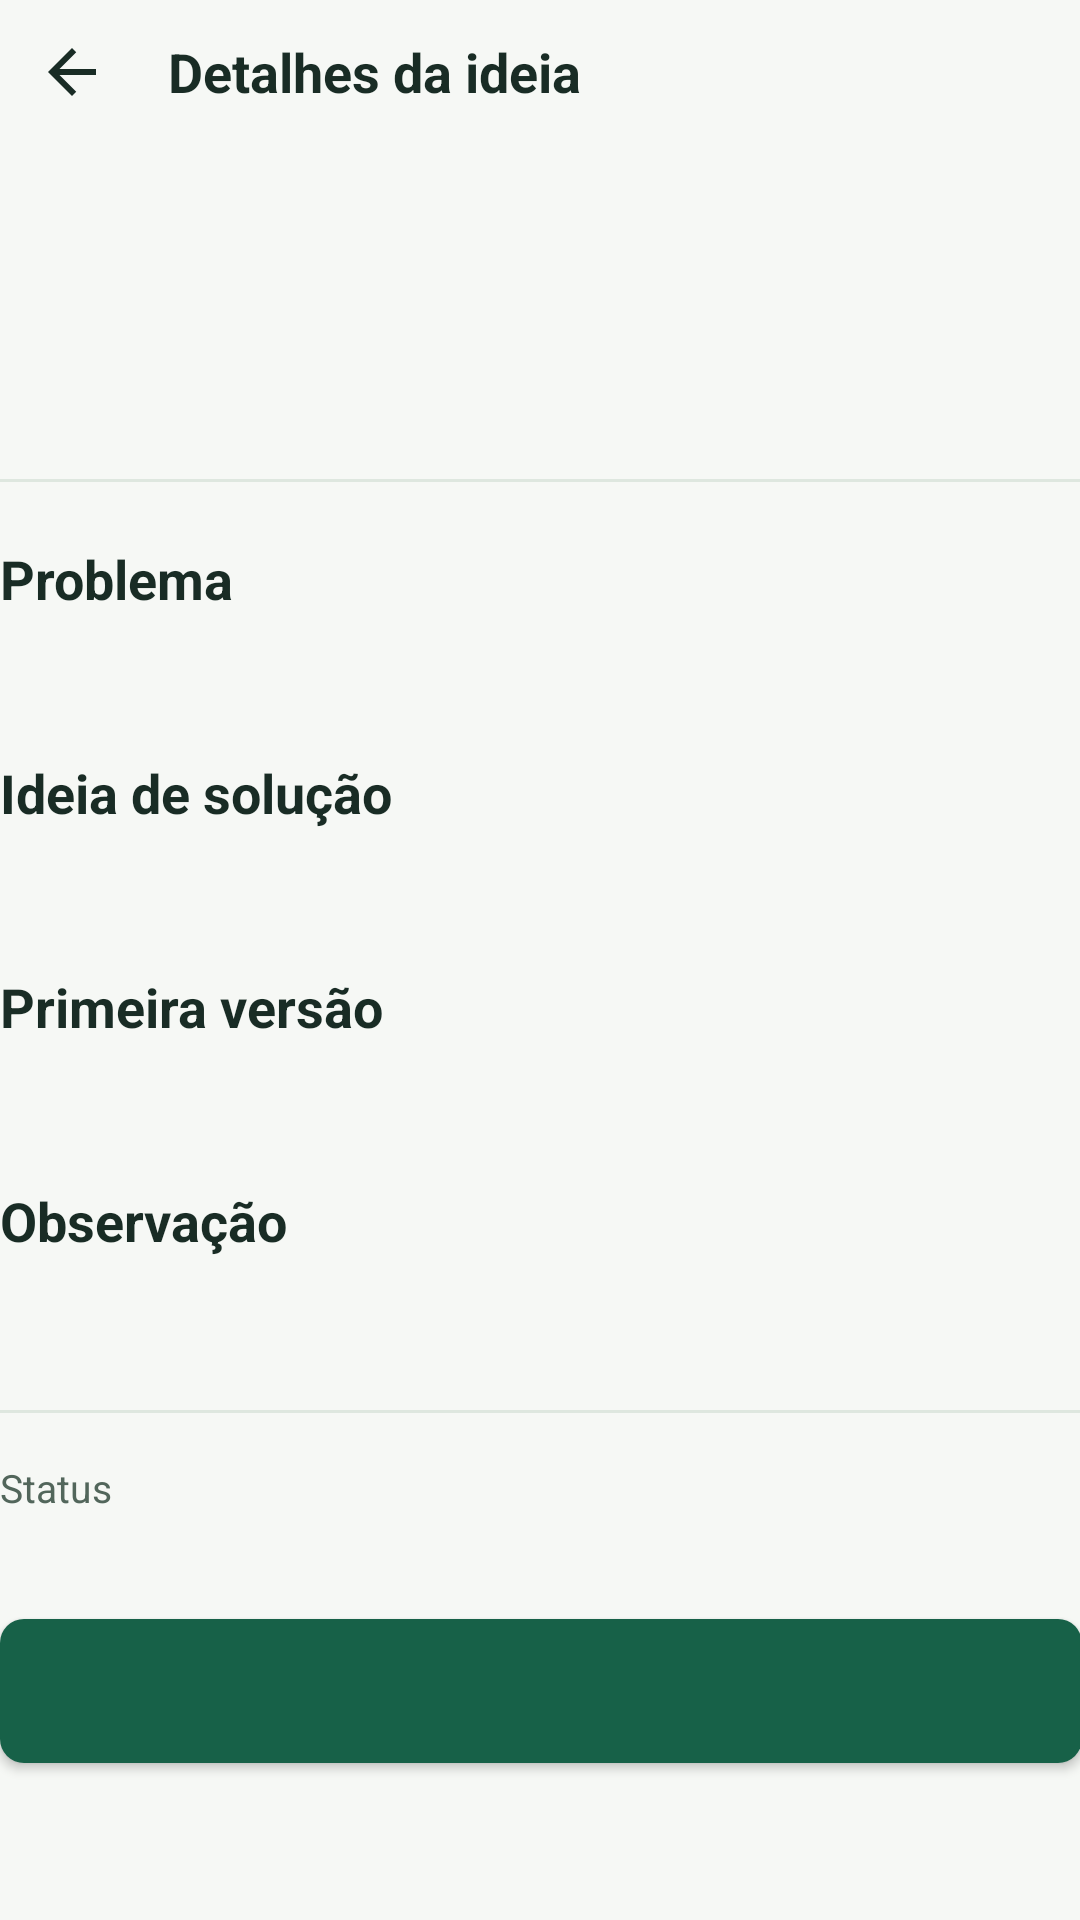

Here is an Android app screen rendered from its layout file. Give the layout XML and the strings, colors and styles it references.
<!-- AndroidManifest.xml: application theme Theme.BugToBiz -->
<!-- res/layout/activity_opportunity_detail.xml -->
<androidx.core.widget.NestedScrollView xmlns:android="http://schemas.android.com/apk/res/android"
    xmlns:app="http://schemas.android.com/apk/res-auto"
    xmlns:tools="http://schemas.android.com/tools"
    tools:context=".OpportunityDetailActivity"
    tools:theme="@style/Theme.BugToBiz"
    android:id="@+id/main"
    android:layout_width="match_parent"
    android:layout_height="match_parent"
    android:fillViewport="true"
    android:padding="@dimen/screen_padding"
    android:clipToPadding="true">

    <LinearLayout
        android:layout_width="match_parent"
        android:layout_height="wrap_content"
        android:orientation="vertical">

        <LinearLayout
            android:layout_width="match_parent"
            android:layout_height="wrap_content"
            android:orientation="horizontal"
            android:gravity="center_vertical">

            <ImageButton
                android:id="@+id/backButton"
                android:layout_width="48dp"
                android:layout_height="48dp"
                android:background="?attr/selectableItemBackgroundBorderless"
                android:src="@drawable/ic_back"
                android:contentDescription="@string/back"/>

            <TextView style="@style/Text.BugToBiz.Title"
                android:layout_width="0dp"
                android:layout_weight="1"
                android:layout_marginStart="8dp"
                android:textSize="18sp"
                android:text="@string/detail_page_title"/>
        </LinearLayout>

        <TextView style="@style/Text.BugToBiz.Label"
            android:id="@+id/category"
            android:layout_marginTop="16dp"
            tools:text="Vendas"/>

        <TextView style="@style/Text.BugToBiz.Title"
            android:id="@+id/title"
            android:layout_marginTop="6dp"
            android:textSize="24sp"
            android:accessibilityHeading="true"
            tools:text="Pedidos pelo WhatsApp"/>

        <TextView style="@style/Text.BugToBiz.Body"
            android:id="@+id/audience"
            android:layout_marginTop="6dp"
            tools:text="Confeitarias de bairro"/>

        <View android:layout_width="match_parent"
            android:layout_height="1dp"
            android:layout_marginTop="16dp"
            android:background="@color/border"/>

        <TextView style="@style/Text.BugToBiz.Title"
            android:layout_marginTop="20dp"
            android:textSize="18sp"
            android:text="@string/problem_title"
            android:accessibilityHeading="true"/>

        <TextView style="@style/Text.BugToBiz.Body"
            android:id="@+id/problem"
            android:layout_marginTop="8dp"
            tools:text="Os pedidos chegam pelo WhatsApp e ficam misturados com as conversas."/>

        <TextView style="@style/Text.BugToBiz.Title"
            android:layout_marginTop="20dp"
            android:textSize="18sp"
            android:text="@string/solution_title"
            android:accessibilityHeading="true"/>

        <TextView style="@style/Text.BugToBiz.Body"
            android:id="@+id/solution"
            android:layout_marginTop="8dp"
            tools:text="Um app para anotar os pedidos e consultar as datas de entrega."/>

        <TextView style="@style/Text.BugToBiz.Title"
            android:layout_marginTop="20dp"
            android:textSize="18sp"
            android:text="@string/mvp_title"
            android:accessibilityHeading="true"/>

        <TextView style="@style/Text.BugToBiz.Body"
            android:id="@+id/firstVersion"
            android:layout_marginTop="8dp"
            tools:text="Cadastro com nome do cliente, produto e data. Uma lista para marcar os pedidos entregues."/>

        <LinearLayout
            android:id="@+id/noteCard"
            android:layout_width="match_parent"
            android:layout_height="wrap_content"
            android:layout_marginTop="20dp"
            android:orientation="vertical">

            <TextView style="@style/Text.BugToBiz.Title"
                android:textSize="18sp"
                android:text="@string/note_title"/>

            <TextView
                android:id="@+id/note" style="@style/Text.BugToBiz.Body"
                android:layout_marginTop="8dp"
                tools:text="Pensado para quem trabalha por encomenda, como bolos e doces."/>
        </LinearLayout>

        <View
            android:layout_width="match_parent"
            android:layout_height="1dp"
            android:layout_marginTop="24dp"
            android:background="@color/border"/>

        <TextView style="@style/Text.BugToBiz.Body"
            android:layout_marginTop="16dp"
            android:text="@string/status_label"
            android:textSize="13sp"/>

        <TextView style="@style/Text.BugToBiz.Body"
            android:id="@+id/investigationStatus"
            android:layout_marginTop="4dp"
            android:textColor="@color/green"
            android:accessibilityLiveRegion="polite"
            tools:text="Não selecionada"/>

        <com.google.android.material.button.MaterialButton
            android:id="@+id/investigateButton"
            android:layout_width="match_parent"
            android:layout_height="wrap_content"
            android:layout_marginTop="12dp"
            android:layout_marginBottom="8dp"
            android:minHeight="48dp"
            android:paddingVertical="12dp"
            android:insetTop="0dp"
            android:insetBottom="0dp"
            android:textAllCaps="false"
            android:textSize="15sp"
            android:letterSpacing="0"
            app:cornerRadius="8dp"
            tools:text="Quero investigar"/>
    </LinearLayout>
</androidx.core.widget.NestedScrollView>
<!-- resources referenced by this layout -->
<resources>
  <color name="border">#DEE7DF</color>
  <color name="green">#176148</color>
  <!-- drawable ic_back (drawable) -->
  <vector xmlns:android="http://schemas.android.com/apk/res/android"
      android:width="24dp" android:height="24dp" android:viewportWidth="24" android:viewportHeight="24">
      <path android:fillColor="@color/ink" android:pathData="M20,11H7.83L13.41,5.41L12,4L4,12L12,20L13.41,18.59L7.83,13H20Z" />
  </vector>
  <string name="back">Voltar à lista</string>
  <string name="detail_page_title">Detalhes da ideia</string>
  <string name="mvp_title">Primeira versão</string>
  <string name="note_title">Observação</string>
  <string name="problem_title">Problema</string>
  <string name="solution_title">Ideia de solução</string>
  <string name="status_label">Status</string>
  <style name="Text.BugToBiz.Body" parent="android:Widget.TextView">
          <item name="android:layout_width">match_parent</item>
          <item name="android:layout_height">wrap_content</item>
          <item name="android:textSize">14sp</item>
          <item name="android:textColor">@color/muted</item>
          <item name="android:lineSpacingExtra">2dp</item>
      </style>
  <style name="Text.BugToBiz.Label" parent="Text.BugToBiz.Body">
          <item name="android:textSize">12sp</item>
          <item name="android:textStyle">bold</item>
          <item name="android:textColor">@color/green</item>
          <item name="android:letterSpacing">0</item>
      </style>
  <style name="Text.BugToBiz.Title" parent="Text.BugToBiz.Body">
          <item name="android:textSize">20sp</item>
          <item name="android:textStyle">bold</item>
          <item name="android:textColor">@color/ink</item>
          <item name="android:lineSpacingExtra">0dp</item>
      </style>
  <style name="Theme.BugToBiz" parent="Theme.MaterialComponents.Light.NoActionBar">
          <item name="colorPrimary">@color/green</item>
          <item name="colorPrimaryVariant">@color/green_dark</item>
          <item name="colorOnPrimary">@color/white</item>
          <item name="colorSecondary">@color/green</item>
          <item name="colorOnSecondary">@color/white</item>
          <item name="colorSurface">@color/surface</item>
          <item name="colorOnSurface">@color/ink</item>
          <item name="android:colorBackground">@color/background</item>
          <item name="android:windowBackground">@color/background</item>
          <item name="android:fontFamily">sans-serif</item>
          <item name="android:windowLightStatusBar">true</item>
          <item name="android:windowLightNavigationBar">true</item>
          <item name="android:statusBarColor">@android:color/transparent</item>
          <item name="android:navigationBarColor">@color/background</item>
          <item name="android:windowSplashScreenBackground">@color/background</item>
          <item name="android:windowSplashScreenAnimatedIcon">@drawable/ic_bug</item>
      </style>
  <color name="ink">#192C25</color>
  <color name="muted">#52665B</color>
  <color name="green_dark">#163C2E</color>
  <color name="white">#FFFFFF</color>
  <color name="surface">#FFFFFF</color>
  <color name="background">#F6F8F5</color>
  <!-- drawable ic_bug (drawable) -->
  <vector xmlns:android="http://schemas.android.com/apk/res/android"
      android:width="24dp" android:height="24dp" android:viewportWidth="24" android:viewportHeight="24">
      <path android:fillColor="@color/green" android:pathData="M14,12H10V10H14V12ZM14,16H10V14H14V16ZM20,8H17.19C16.74,7.22 16.12,6.55 15.37,6.04L17,4.41L15.59,3L13.42,5.17C12.96,5.06 12.49,5 12,5C11.51,5 11.04,5.06 10.59,5.17L8.41,3L7,4.41L8.62,6.04C7.88,6.55 7.26,7.22 6.81,8H4V10H6.09C6.04,10.33 6,10.66 6,11V12H4V14H6V15C6,15.34 6.04,15.67 6.09,16H4V18H6.81C7.85,19.79 9.78,21 12,21C14.22,21 16.15,19.79 17.19,18H20V16H17.91C17.96,15.67 18,15.34 18,15V14H20V12H18V11C18,10.66 17.96,10.33 17.91,10H20V8Z" />
  </vector>
</resources>
